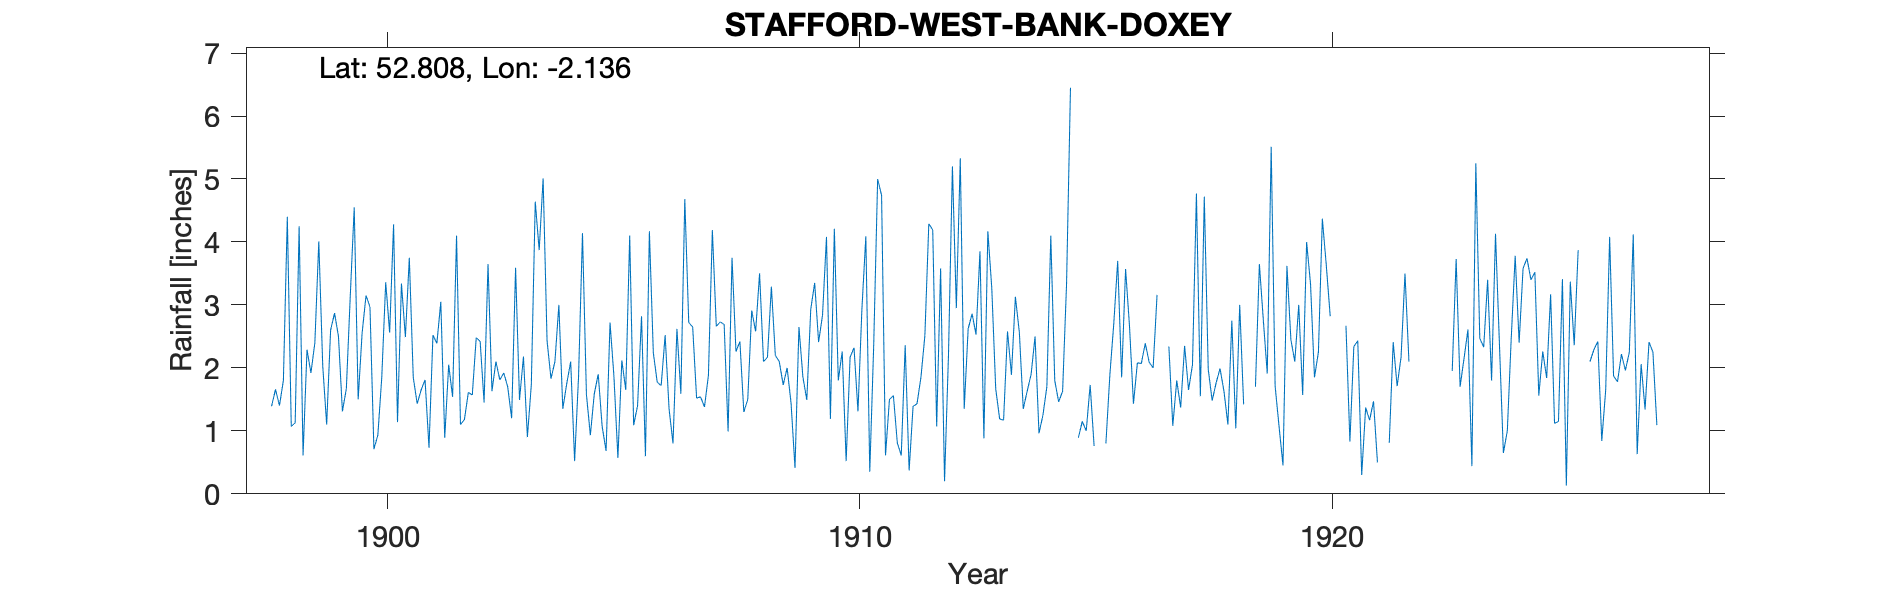

The file beside this chart, header and first rows:
STAFFORD-WEST-BANK-DOXEY, , , , , , , , , , , , , , , , , , , , , , , 
Grid ref, SJ909234, Long, -2.136, Lat, 52.81, Elevation, 250, ft., , , , , , , , , , , , , , , 
Station no, RR2994, , , , , , , , , , , , , , , , , , , , , , 
, 1890, 1891, 1892, 1893, 1894, 1895, 1896, 1897, 1898, 1899, 1900, 1901, 1902, 1903, 1904, 1905, 1906, 1907, 1908, 1909, 1910, 1911, 1912
January, , , , , , , , , 1.39, 4.01, 3.15, 1.85, 1.1, 1.7, 2.1, 1.07, 4.17, 1.52, 1.3, 1.44, 1.8, 0.61, 4.19
February, , , , , , , , , 1.66, 2.03, 2.97, 1.43, 1.18, 1.2, 3, 0.68, 2.24, 1.54, 1.5, 0.41, 2.26, 1.5, 1.07
March, , , , , , , , , 1.4, 1.1, 0.71, 1.65, 1.61, 3.59, 1.35, 2.72, 1.77, 1.38, 2.91, 2.65, 0.52, 1.56, 3.58
April, , , , , , , , , 1.8, 2.6, 0.93, 1.81, 1.57, 1.49, 1.75, 1.86, 1.72, 1.88, 2.58, 1.86, 2.17, 0.81, 0.2
May, , , , , , , , , 4.4, 2.87, 1.85, 0.73, 2.48, 2.18, 2.1, 0.57, 2.52, 4.19, 3.5, 1.49, 2.32, 0.61, 2.2
June, , , , , , , , , 1.07, 2.5, 3.36, 2.52, 2.42, 0.9, 0.52, 2.12, 1.35, 2.66, 2.1, 2.93, 1.31, 2.36, 5.2
July, , , , , , , , , 1.13, 1.31, 2.56, 2.39, 1.45, 1.73, 1.86, 1.65, 0.8, 2.73, 2.17, 3.35, 2.93, 0.37, 2.95
August, , , , , , , , , 4.25, 1.67, 4.28, 3.05, 3.65, 4.64, 4.14, 4.1, 2.62, 2.69, 3.29, 2.41, 4.09, 1.39, 5.33
September, , , , , , , , , 0.61, 3.15, 1.14, 0.89, 1.63, 3.87, 1.58, 1.09, 1.59, 0.99, 2.2, 2.84, 0.35, 1.43, 1.35
October, , , , , , , , , 2.29, 4.55, 3.34, 2.05, 2.1, 5.01, 0.93, 1.4, 4.68, 3.75, 2.1, 4.08, 2.36, 1.85, 2.62
November, , , , , , , , , 1.92, 1.5, 2.49, 1.54, 1.81, 2.43, 1.59, 2.82, 2.72, 2.26, 1.73, 1.19, 5, 2.51, 2.86
December, , , , , , , , , 2.4, 2.55, 3.75, 4.1, 1.92, 1.83, 1.9, 0.6, 2.65, 2.42, 2, 4.21, 4.74, 4.29, 2.53
Total, , , , , , , , , 24.32, 29.84, 30.53, 24.01, 22.92, 30.57, 22.82, 20.68, 28.83, 28.01, 27.38, 28.86, 29.85, 19.29, 34.08
NGR is West Bank on Doxey. Altitudes mat…, , , , , , , , , , , , , , , , , , , , , , , 
Combined readings for Jul/Aug 1915 is 8.…, , , , , , , , , , , , , , , , , , , , , , , 
